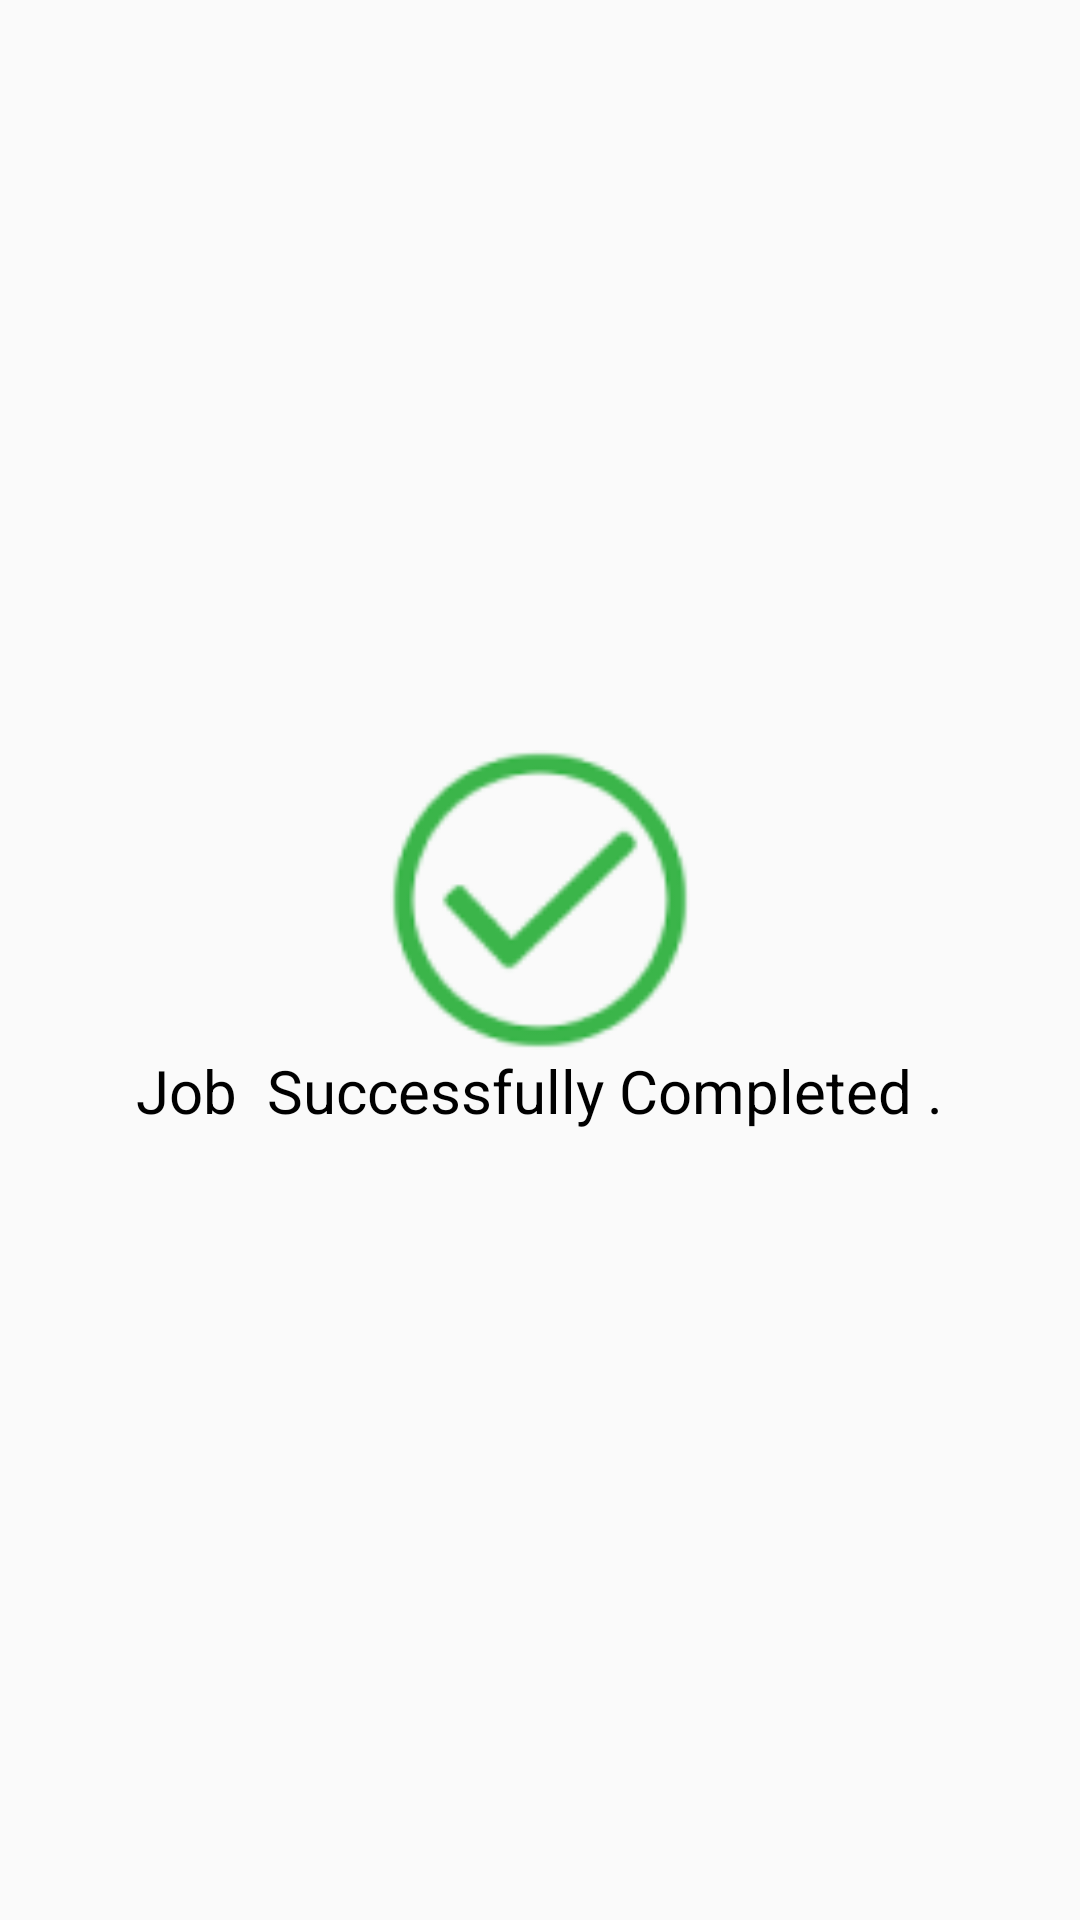

This screen was rendered from an Android layout file. Write that file and the resources it references.
<!-- AndroidManifest.xml: application theme Theme.EquipmentHealth -->
<!-- res/layout/activity_notification.xml -->
<?xml version="1.0" encoding="utf-8"?>
<androidx.constraintlayout.widget.ConstraintLayout xmlns:android="http://schemas.android.com/apk/res/android"
    xmlns:app="http://schemas.android.com/apk/res-auto"
    xmlns:tools="http://schemas.android.com/tools"
    android:layout_width="match_parent"
    android:layout_height="match_parent"
    tools:context=".Home">

    <LinearLayout
        android:layout_width="match_parent"
        android:layout_height="match_parent"
        android:orientation="vertical">
        <ImageView
            android:layout_marginTop="250dp"
            android:layout_gravity="center"
            android:layout_width="100dp"
            android:layout_height="100dp"
            android:src="@drawable/jobdone"/>

        <TextView
            android:layout_gravity="center"
            android:layout_width="wrap_content"
            android:layout_height="wrap_content"
            android:text="Job  Successfully Completed ."
            android:textColor="@color/black"
            android:textSize="20dp"
            />


    </LinearLayout>

</androidx.constraintlayout.widget.ConstraintLayout>
<!-- resources referenced by this layout -->
<resources>
  <color name="black">#FF000000</color>
  <!-- drawable jobdone: png bitmap (drawable, 6031 bytes) -->
  <style name="Theme.EquipmentHealth" parent="Theme.AppCompat.DayNight" />
</resources>
